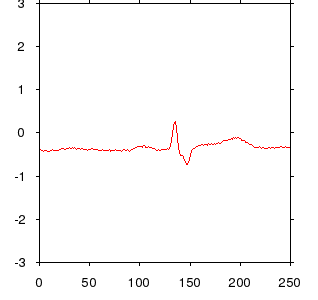

Source data for this figure (header and first rows):
0.0, -0.386
0.004, -0.386
0.008, -0.409
0.012, -0.409
0.016, -0.432
0.02, -0.409
0.024, -0.409
0.028, -0.409
0.032, -0.432
0.036, -0.432
0.04, -0.432
0.044, -0.409
0.048, -0.409
0.052, -0.386
0.056, -0.409
0.06, -0.409
0.064, -0.409
0.068, -0.409
0.072, -0.409
0.076, -0.409
0.08, -0.386
0.084, -0.386
0.088, -0.364
0.092, -0.364
0.096, -0.364
0.1, -0.386
0.104, -0.386
0.108, -0.364
0.112, -0.364
0.116, -0.364
0.12, -0.341
0.124, -0.364
0.128, -0.364
0.132, -0.341
0.136, -0.364
0.14, -0.341
0.144, -0.364
0.148, -0.386
0.152, -0.364
0.156, -0.364
0.16, -0.364
0.164, -0.386
0.168, -0.364
0.172, -0.364
0.176, -0.386
0.18, -0.386
0.184, -0.386
0.188, -0.386
0.192, -0.409
0.196, -0.386
0.2, -0.386
0.204, -0.386
0.208, -0.364
0.212, -0.364
0.216, -0.386
0.22, -0.386
0.224, -0.386
0.228, -0.386
0.232, -0.386
0.236, -0.409
0.24, -0.409
... 189 more rows
